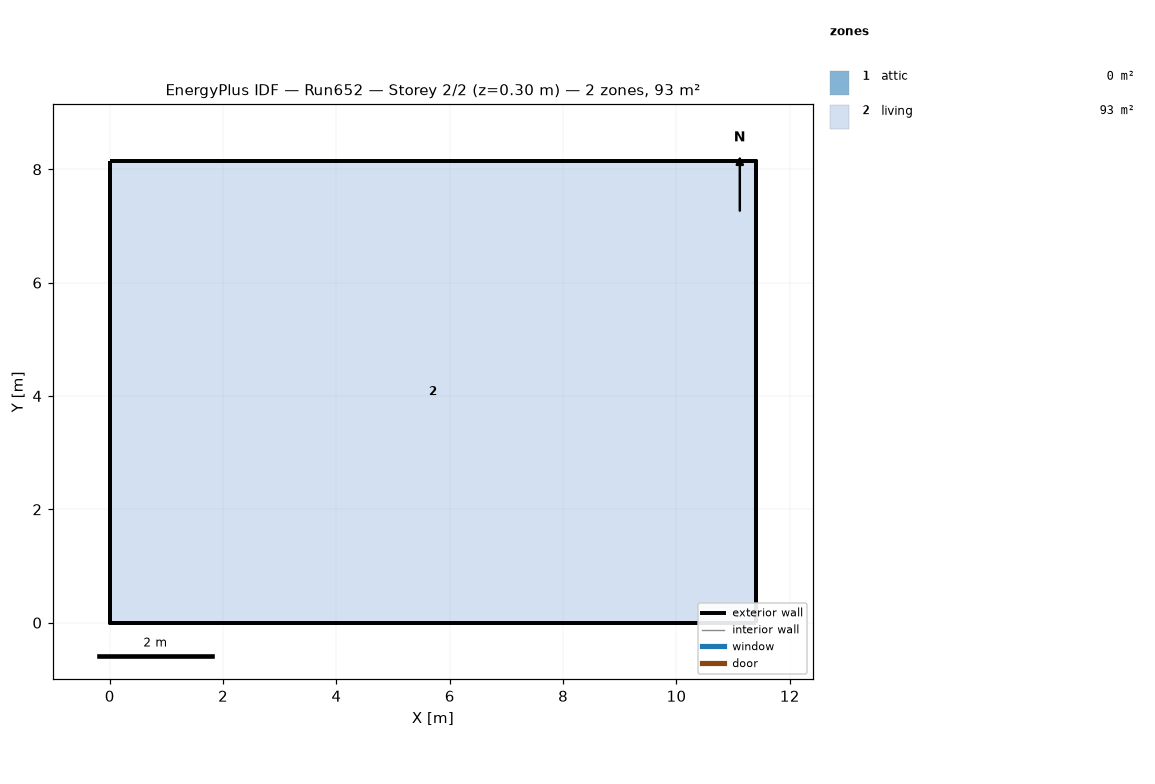
=== STOREY PLAN SPEC (per zone: floor XY polygon, exterior-wall plan segments, windows/doors) ===
zone 1: attic  (0.0 m²)
  exterior wall: (11.40, 0.00) – (11.40, 8.15) – (11.40, 4.07)  [12.2 m]
  exterior wall: (0.00, 8.15) – (0.00, 0.00) – (0.00, 4.07)  [12.2 m]
zone 2: living  (92.9 m²)
  floor: (0.00, 0.00) (0.00, 8.15) (11.40, 8.15) (11.40, 0.00)
  exterior wall: (0.00, 0.00) – (11.40, 0.00)  [11.4 m]
  exterior wall: (11.40, 0.00) – (11.40, 8.15)  [8.1 m]
  exterior wall: (11.40, 8.15) – (0.00, 8.15)  [11.4 m]
  exterior wall: (0.00, 8.15) – (0.00, 0.00)  [8.1 m]

=== DERIVED (storey summary) ===
Building: Run652
Storey: 2 of 2  (floor level z = 0.30 m)
Storey gross floor area: 92.9 m²
Zones on this storey: 2
  - attic: floor 0.0 m²; exterior wall 24.4 m (11.2 m²); WWR 0.0%
  - living: floor 92.9 m²; exterior wall 39.1 m (286.0 m²); WWR 0.0%
Zone adjacency: (none detected)